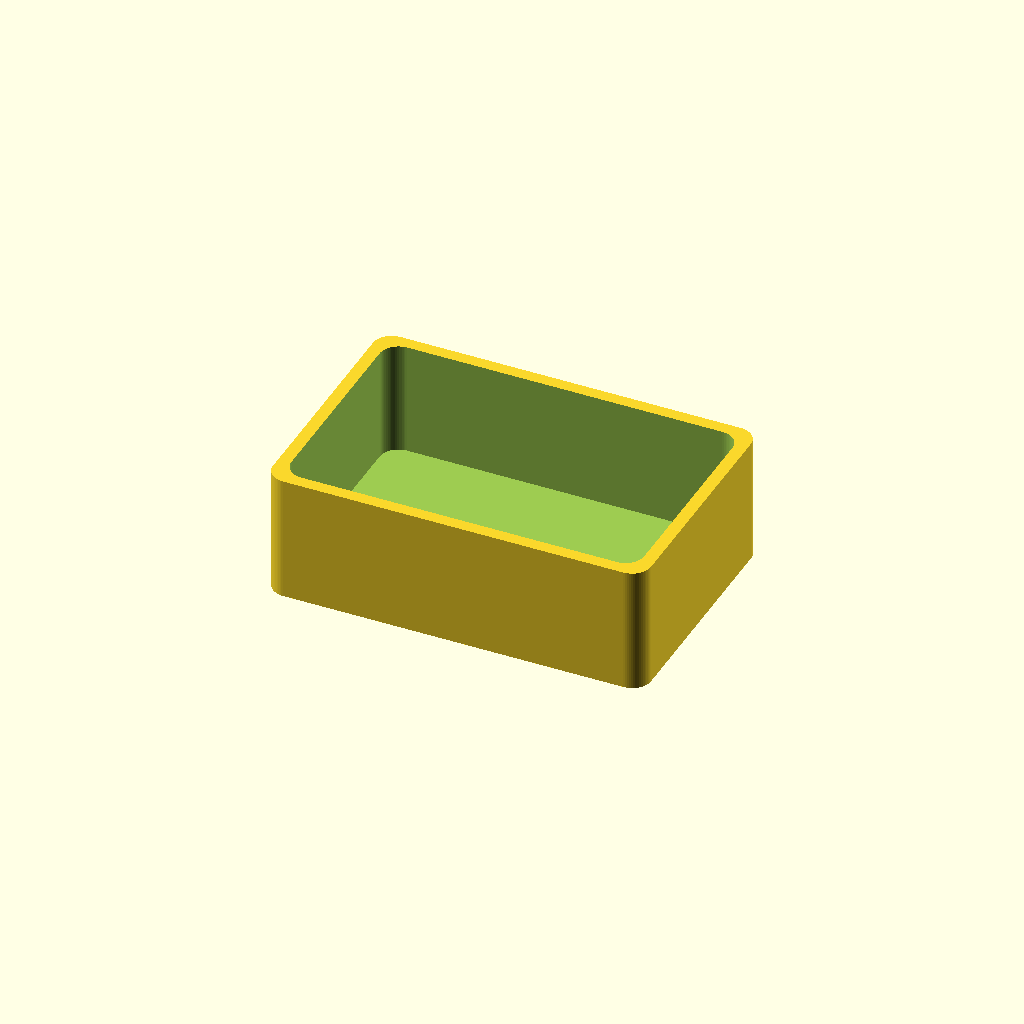
Cell 1 — every parameter at its default value.
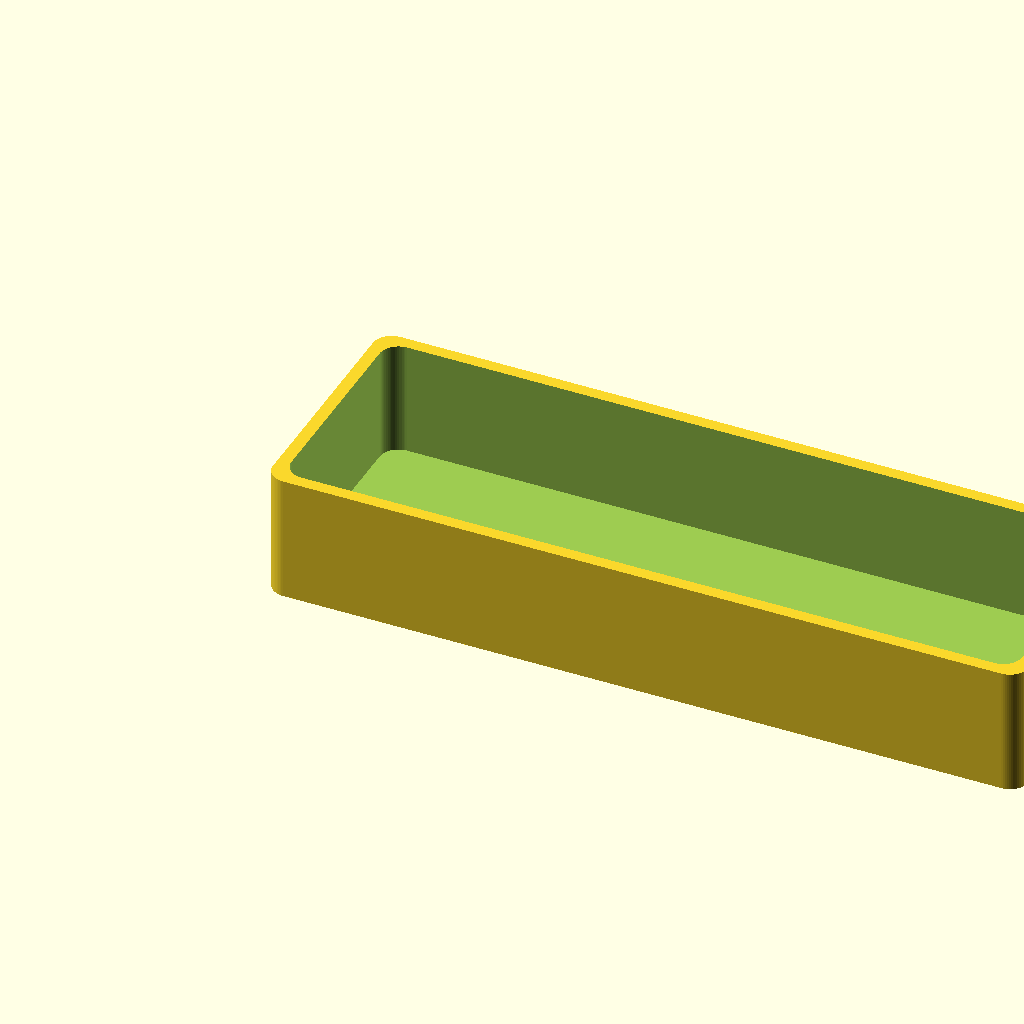
Cell 2: box_width = 120 (everything else at default).
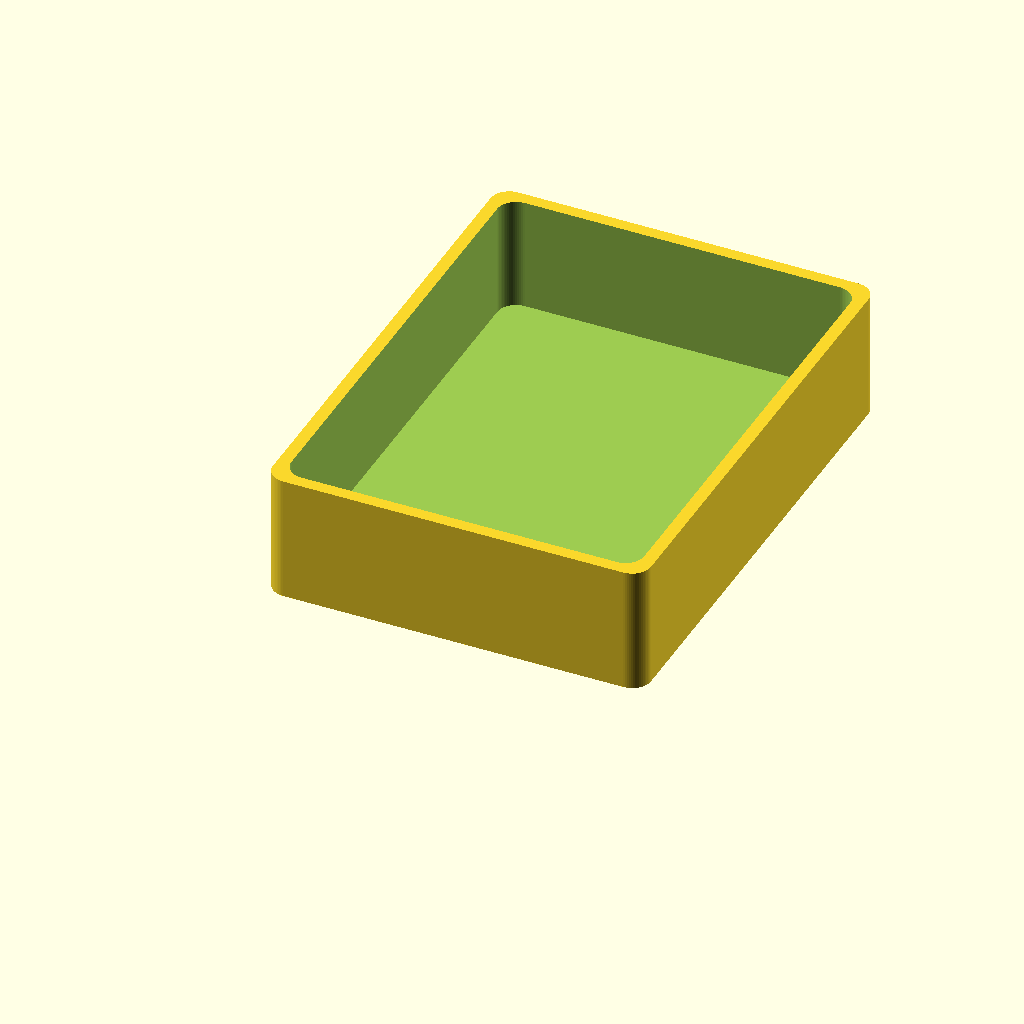
Cell 3: box_length = 80 (everything else at default).
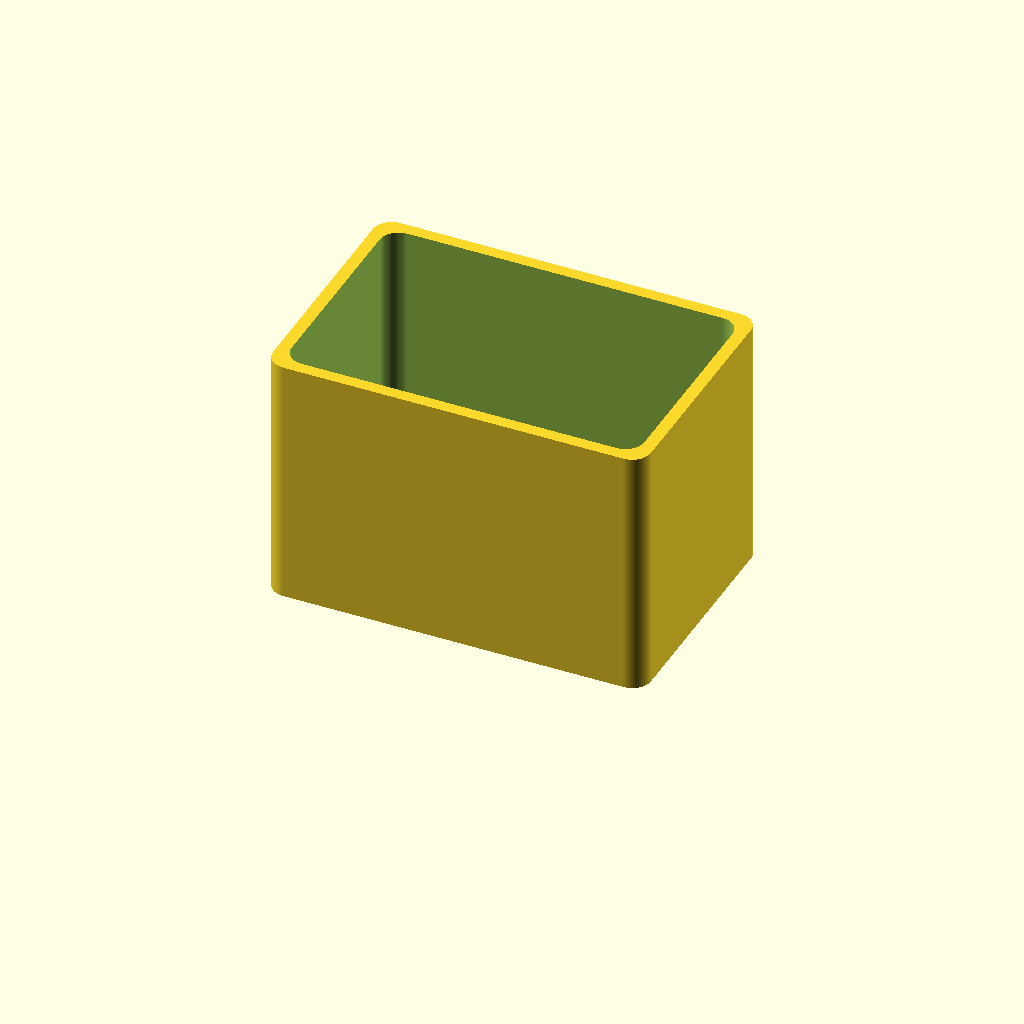
Cell 4: the same model with box_height = 40.
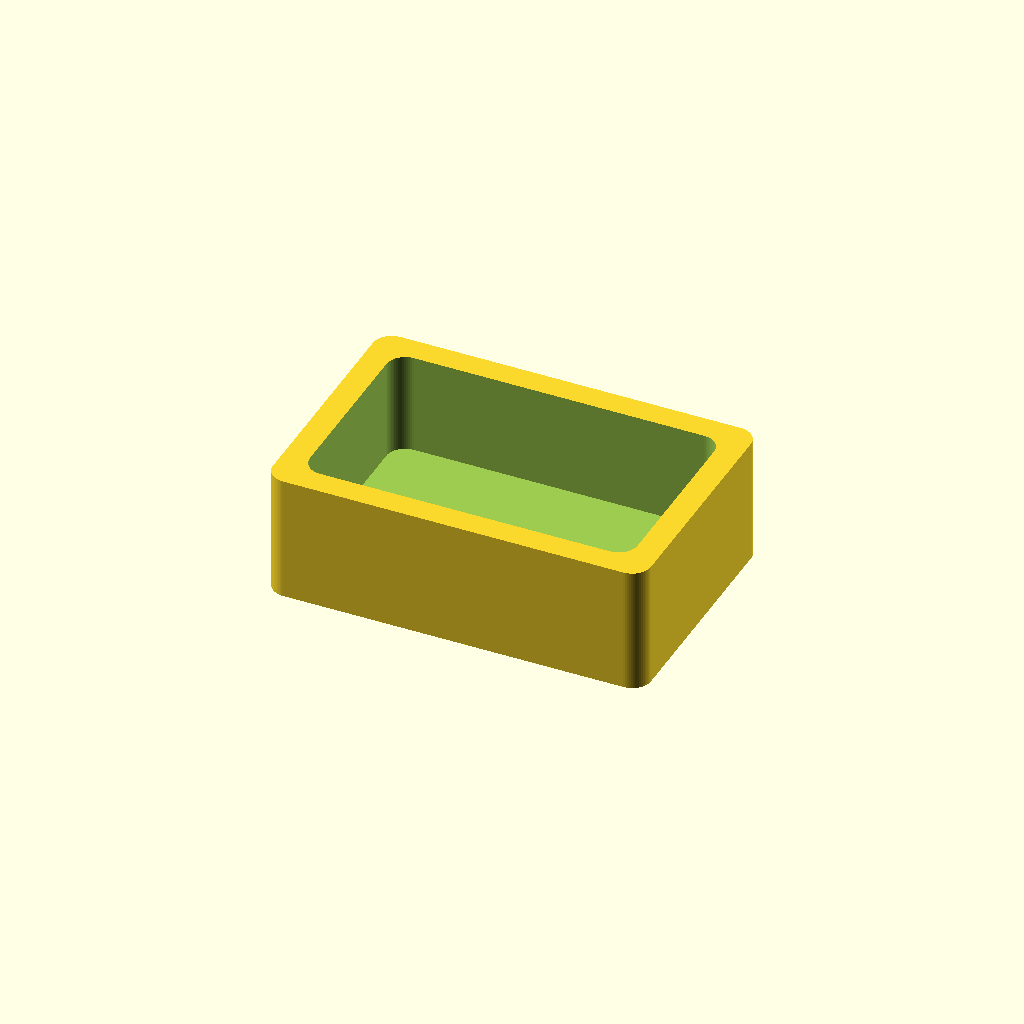
Cell 5: wall_thick = 4 (everything else at default).
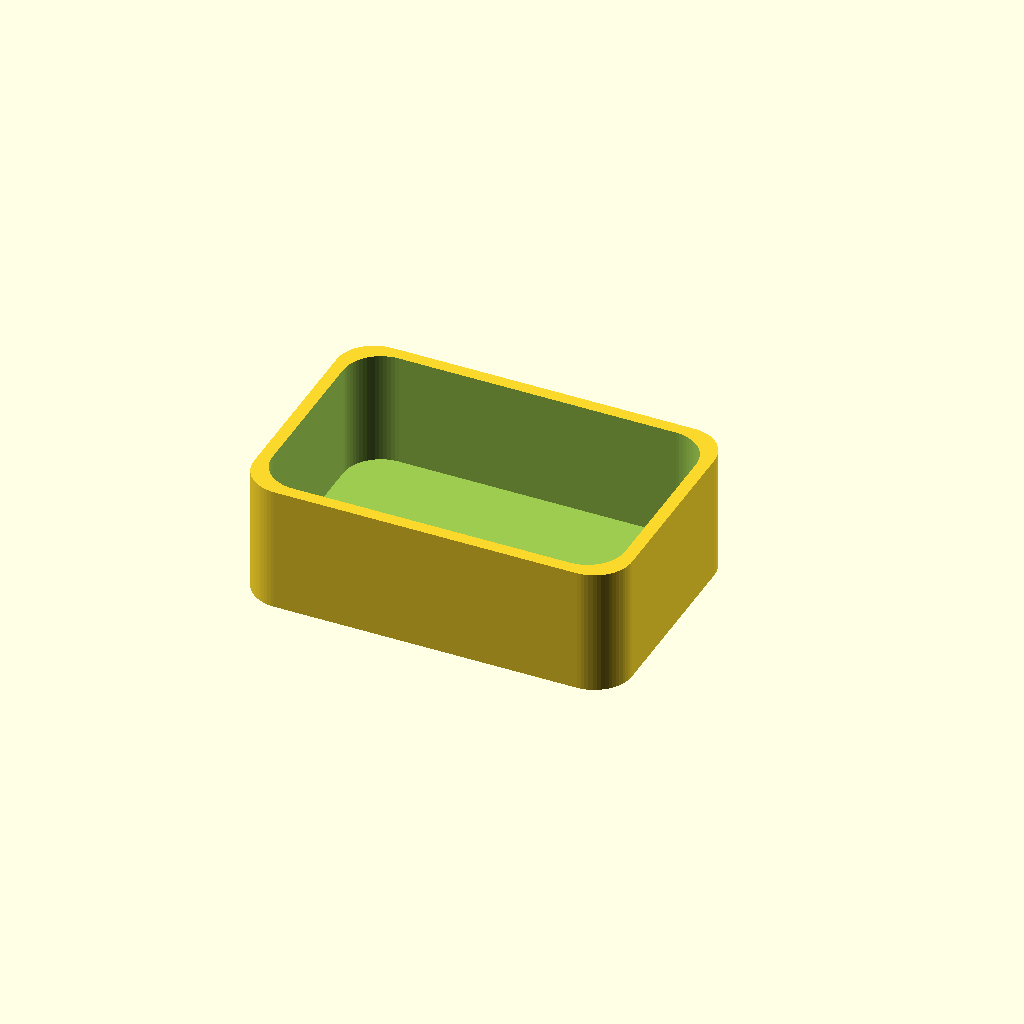
Cell 6: the same model with corner_rad = 6.
One fixed orthographic camera (rotation 55°, 0°, 25°; colour scheme Cornfield) for every cell.
Source of the model, examples/printexample.scad:
// --- Parameter ---
box_width  = 60;
box_length = 40;
box_height = 20;
wall_thick = 2.0;    // Wandstärke
corner_rad = 3;      // Abrundung der Ecken
tolerance  = 0.4;    // Passung Deckel/Boden (0.4-0.6mm ideal für Ender 3)
$fn = 64;            // Glattheit der Zylinder/Ecken

// --- Hauptmodell (Boden) ---
module case_bottom() {
    difference() {
        // Außenkörper
        minkowski() {
            cube([box_width - 2*corner_rad, box_length - 2*corner_rad, box_height], center=false);
            cylinder(r=corner_rad, h=0.1);
        }
        
        // Innenraum aushöhlen
        translate([wall_thick, wall_thick, wall_thick])
            minkowski() {
                cube([box_width - 2*wall_thick - 2*corner_rad, 
                      box_length - 2*wall_thick - 2*corner_rad, 
                      box_height], center=false);
                cylinder(r=corner_rad, h=0.1);
            }
        
        // --- Optional: Kabeldurchlass / Loch ---
        translate([box_width/2, -1, box_height/2])                
            rotate([-90,0,0])
            cylinder(d=5, h=wall_thick+2);
    }
}

// --- Deckel ---
module case_lid() {
    translate([0, box_length + 5, 0]) // Deckel zur Seite legen für Vorschau
    difference() {
        // Deckel Platte
        minkowski() {
            cube([box_width - 2*corner_rad, box_length - 2*corner_rad, wall_thick], center=false);
            cylinder(r=corner_rad, h=0.1);
        }
        
        // Schraubenlöcher im Deckel (Beispiel: 3mm)
        for(x = [5, box_width-5], y = [5, box_length-5]) {
            translate([x, y, -1]) 
                cylinder(d=3.2, h=wall_thick+2);
        }
    }
}

// --- Renders ---
case_bottom();
//case_lid(); // Zum Exportieren einzeln rendern!
Customizer parameters (derived from the source; name, type, default, range or options):
box_width: number, default 60
box_length: number, default 40
box_height: number, default 20
wall_thick: number, default 2
corner_rad: number, default 3
tolerance: number, default 0.4
